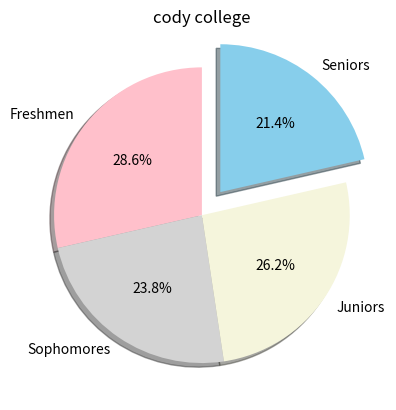

The matplotlib source for this figure:
import matplotlib.pyplot as plt
import numpy as np

categories = ["Freshmen", "Sophomores", "Juniors", "Seniors"]
values = np.array([300, 250, 275, 225])
colors = ["pink", "lightgrey", "beige", "skyblue"]

plt.pie(values, labels=categories,
                autopct="%1.1f%%",
                colors=colors,
                explode=[0,0,0,0.2],
                shadow=True,
                startangle=90)

plt.title("cody college")
plt.show()
